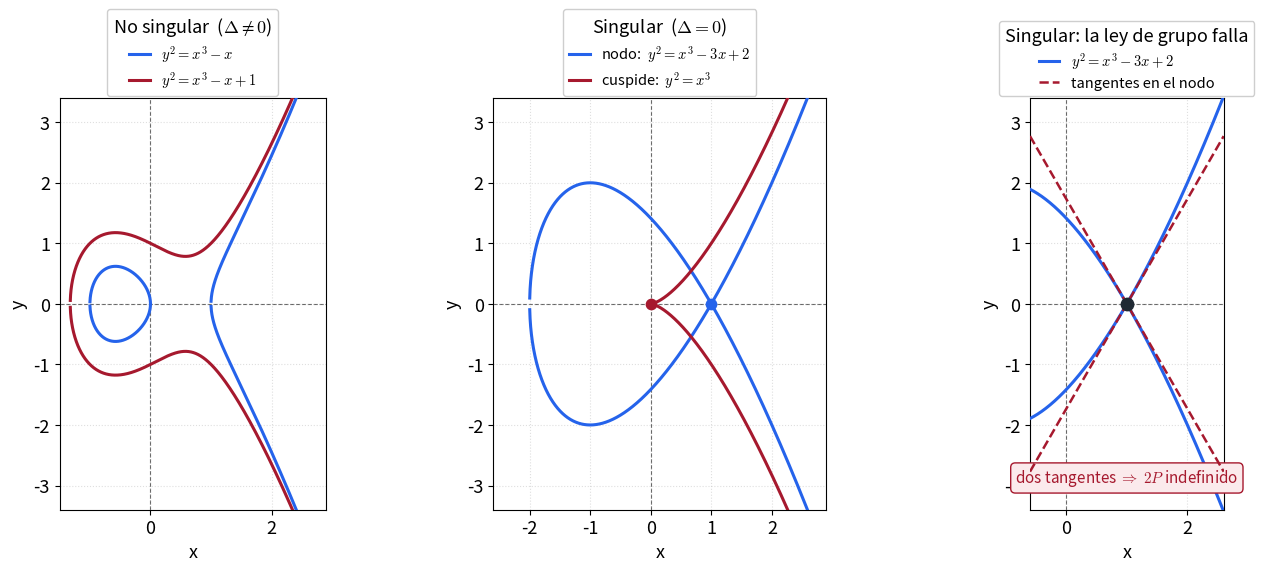
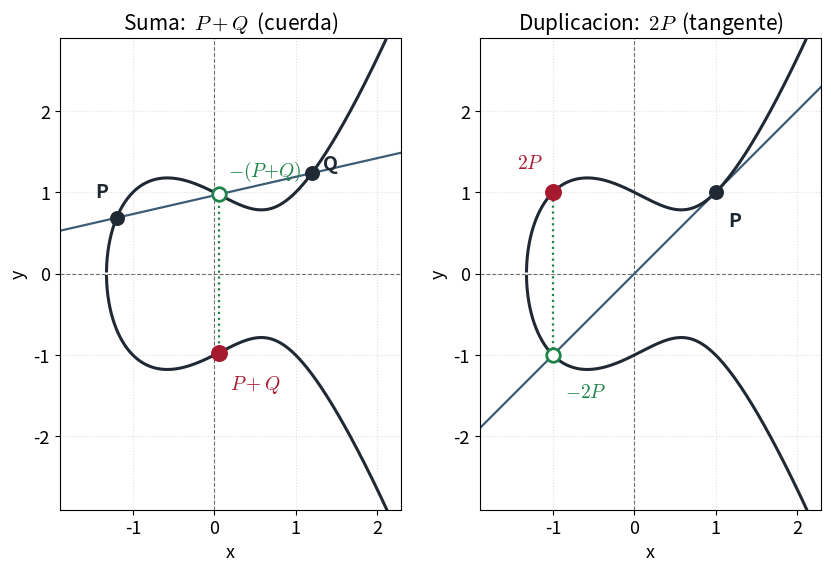

Here is the Python script that generated these plots, in order:
#!/usr/bin/env python3
"""
generate_slide_illustrations.py
Static, non-interactive illustrations for the defense presentation:
  - ec_shape.png    : non-singular vs singular (node, cusp) elliptic curves
  - ec_addition.png : the chord-and-tangent group law (P+Q and 2P) over R

Author: Leon Elliott Fuller
Date: 2026-06-15

Usage:
    python3 generate_slide_illustrations.py [output_dir]

Default output_dir: docs/presentacion_defensa/imagenes
"""

import os
import sys

import numpy as np
import matplotlib

matplotlib.use("Agg")
import matplotlib.pyplot as plt  # noqa: E402

# ============================================================================
# STYLE
# ============================================================================
CURVE_COLOR = "#1F2933"   # dark slate (UGRdark)
LINE_COLOR = "#3E5C76"    # soft blue  (UGRsoft) - secant / tangent
RESULT_COLOR = "#A6192E"  # granate    (UGRaccent) - the resulting point
POINT_COLOR = "#1F2933"   # input points
THIRD_COLOR = "#1E8449"   # green - third intersection / reflection (auxiliary)
BLUE = "#2563EB"          # first overlaid example
RED = "#A6192E"           # second overlaid example

DPI = 220

plt.rcParams.update({
    "font.size": 13,
    "axes.titlesize": 15,
    "mathtext.fontset": "cm",
})


def curve_branches(a, b, x_min, x_max, num=4000):
    """Return x and the +/- y branches of y^2 = x^3 + a x + b, NaN where f < 0."""
    x = np.linspace(x_min, x_max, num)
    f = x**3 + a * x + b
    mask = f >= 0
    y_up = np.full_like(x, np.nan)
    y_dn = np.full_like(x, np.nan)
    y_up[mask] = np.sqrt(f[mask])
    y_dn[mask] = -np.sqrt(f[mask])
    return x, y_up, y_dn


def style_axes(ax, x_min, x_max, y_min, y_max):
    ax.axhline(0, color="black", linestyle="--", linewidth=0.8, alpha=0.6, zorder=1)
    ax.axvline(0, color="black", linestyle="--", linewidth=0.8, alpha=0.6, zorder=1)
    ax.set_xlim(x_min, x_max)
    ax.set_ylim(y_min, y_max)
    ax.set_aspect("equal", "box")
    ax.grid(True, linestyle=":", alpha=0.4)
    ax.set_xlabel("x")
    ax.set_ylabel("y")


def plot_curve(ax, a, b, x_min, x_max, color=CURVE_COLOR, label=None, lw=2.2):
    x, y_up, y_dn = curve_branches(a, b, x_min, x_max)
    ax.plot(x, y_up, color=color, linewidth=lw, zorder=3, label=label)
    ax.plot(x, y_dn, color=color, linewidth=lw, zorder=3)


def top_legend(ax, header):
    """Place a titled legend as a header block above the axes."""
    ax.legend(title=header, loc="lower center", bbox_to_anchor=(0.5, 1.005),
              fontsize=10.5, title_fontsize=13, framealpha=0.95,
              edgecolor="#CCCCCC", handlelength=1.4, labelspacing=0.35,
              borderaxespad=0.0)


# ============================================================================
# FIGURE 1: non-singular vs singular
# ============================================================================
def make_ec_shape(out_path):
    y_min, y_max = -3.4, 3.4
    fig, axes = plt.subplots(1, 3, figsize=(14.0, 5.6), constrained_layout=True)

    # --- non-singular: two examples, zoomed (tight left x = -1.5) ------
    #   two-component:  y^2 = x^3 - x      one-component:  y^2 = x^3 - x + 1
    ax = axes[0]
    nx_min, nx_max = -1.5, 2.9
    plot_curve(ax, -1.0, 0.0, nx_min, nx_max, color=BLUE,
               label=r"$y^2 = x^3 - x$")
    plot_curve(ax, -1.0, 1.0, nx_min, nx_max, color=RED,
               label=r"$y^2 = x^3 - x + 1$")
    style_axes(ax, nx_min, nx_max, y_min, y_max)
    top_legend(ax, r"No singular  ($\Delta \neq 0$)")

    # --- singular: node + cusp overlaid (both Delta = 0) --------------
    #   node: y^2 = x^3 - 3x + 2 = (x-1)^2 (x+2)   -> self-intersection at (1,0)
    #   cusp: y^2 = x^3                            -> cusp at (0,0)
    ax = axes[1]
    sx_min, sx_max = -2.6, 2.9
    plot_curve(ax, -3.0, 2.0, sx_min, sx_max, color=BLUE,
               label=r"nodo:  $y^2 = x^3 - 3x + 2$")
    plot_curve(ax, 0.0, 0.0, sx_min, sx_max, color=RED,
               label=r"cuspide:  $y^2 = x^3$")
    style_axes(ax, sx_min, sx_max, y_min, y_max)
    ax.scatter([1], [0], color=BLUE, s=55, zorder=6)
    ax.scatter([0], [0], color=RED, s=55, zorder=6)
    top_legend(ax, r"Singular  ($\Delta = 0$)")

    # --- why singular fails: two tangents at the node -----------------
    #   2P slope lambda = (3x^2+a)/(2y); at the node y=0 -> division by 0,
    #   and the node has two branch tangents -> doubling is ambiguous.
    ax = axes[2]
    fx_min, fx_max = -0.6, 2.6
    assert abs(1.0**3 - 3 * 1.0 + 2) < 1e-9  # node (1,0) on curve, y=0
    plot_curve(ax, -3.0, 2.0, fx_min, fx_max, color=BLUE,
               label=r"$y^2 = x^3 - 3x + 2$")
    slope = np.sqrt(3.0)
    xs = np.array([fx_min, fx_max])
    ax.plot(xs, slope * (xs - 1.0), color=RED, linestyle="--", linewidth=1.8,
            zorder=4, label="tangentes en el nodo")
    ax.plot(xs, -slope * (xs - 1.0), color=RED, linestyle="--", linewidth=1.8,
            zorder=4)
    ax.scatter([1], [0], color=POINT_COLOR, s=80, zorder=6)
    style_axes(ax, fx_min, fx_max, y_min, y_max)
    ax.text(0.5 * (fx_min + fx_max), y_min + 0.45,
            r"dos tangentes $\Rightarrow$ $2P$ indefinido",
            ha="center", fontsize=11, color=RED,
            bbox=dict(boxstyle="round,pad=0.3", fc="#FBEAEC", ec=RED, lw=1.0))
    top_legend(ax, r"Singular: la ley de grupo falla")

    fig.savefig(out_path, dpi=DPI, bbox_inches="tight")
    plt.close(fig)
    print(f"wrote {out_path}")


# ============================================================================
# FIGURE 2: the group law (P+Q and 2P)
# ============================================================================
def label_point(ax, xy, text, dx, dy, color, ha="left"):
    ax.annotate(text, xy=xy, xytext=(xy[0] + dx, xy[1] + dy),
                color=color, fontsize=14, fontweight="bold", ha=ha,
                zorder=6)


def make_ec_addition(out_path):
    # smooth curve y^2 = x^3 - x + 1  (Delta = -16*23 != 0)
    a, b = -1.0, 1.0
    x_min, x_max = -1.9, 2.3
    y_min, y_max = -2.9, 2.9

    # narrower figure + tight wspace: with equal-aspect axes this halves the
    # inter-panel gap and makes the figure taller (= bigger on the slide).
    fig, axes = plt.subplots(1, 2, figsize=(8.4, 5.6), constrained_layout=True)
    fig.get_layout_engine().set(wspace=0.0, w_pad=0.02)

    xs_line = np.linspace(x_min, x_max, 400)

    # -------------------------------------------------- left: P + Q -----
    ax = axes[0]
    plot_curve(ax, a, b, x_min, x_max)
    style_axes(ax, x_min, x_max, y_min, y_max)

    # P and Q chosen so the three intersections (-1.2, 0.05, 1.2) are
    # well separated and no marker/label overlaps another.
    Px = -1.2
    Py = float(np.sqrt(Px**3 + a * Px + b))
    Qx = 1.2
    Qy = float(np.sqrt(Qx**3 + a * Qx + b))
    lam = (Qy - Py) / (Qx - Px)
    Rx = lam**2 - Px - Qx           # x of third intersection / of P+Q
    Ry_line = lam * (Rx - Px) + Py  # y on the secant at Rx = third intersection
    Sy = -Ry_line                   # reflection -> y of P+Q

    # secant through P and Q
    ax.plot(xs_line, Py + lam * (xs_line - Px), color=LINE_COLOR,
            linewidth=1.6, zorder=2)
    # vertical reflection line
    ax.plot([Rx, Rx], [Ry_line, Sy], color=THIRD_COLOR, linestyle=":",
            linewidth=1.6, zorder=2)

    ax.scatter([Px, Qx], [Py, Qy], color=POINT_COLOR, s=95, zorder=5)
    ax.scatter([Rx], [Ry_line], facecolors="white", edgecolors=THIRD_COLOR,
               s=95, linewidths=2.0, zorder=5)
    ax.scatter([Rx], [Sy], color=RESULT_COLOR, s=125, zorder=5)

    label_point(ax, (Px, Py), "P", -0.10, 0.25, POINT_COLOR, ha="right")
    label_point(ax, (Qx, Qy), "Q", 0.14, 0.05, POINT_COLOR)
    label_point(ax, (Rx, Ry_line), r"$-(P{+}Q)$", 0.12, 0.22, THIRD_COLOR)
    label_point(ax, (Rx, Sy), r"$P+Q$", 0.14, -0.45, RESULT_COLOR)
    ax.set_title(r"Suma:  $P + Q$  (cuerda)")

    # -------------------------------------------------- right: 2P -------
    ax = axes[1]
    plot_curve(ax, a, b, x_min, x_max)
    style_axes(ax, x_min, x_max, y_min, y_max)

    P2x, P2y = 1.0, 1.0
    lam2 = (3 * P2x**2 + a) / (2 * P2y)
    Tx = lam2**2 - 2 * P2x           # x of third intersection / of 2P
    Ty_line = lam2 * (Tx - P2x) + P2y  # third intersection (on tangent)
    Dy = -Ty_line                    # reflection -> y of 2P

    # tangent at P
    ax.plot(xs_line, P2y + lam2 * (xs_line - P2x), color=LINE_COLOR,
            linewidth=1.6, zorder=2)
    # vertical reflection line
    ax.plot([Tx, Tx], [Ty_line, Dy], color=THIRD_COLOR, linestyle=":",
            linewidth=1.6, zorder=2)

    ax.scatter([P2x], [P2y], color=POINT_COLOR, s=95, zorder=5)
    ax.scatter([Tx], [Ty_line], facecolors="white", edgecolors=THIRD_COLOR,
               s=95, linewidths=2.0, zorder=5)
    ax.scatter([Tx], [Dy], color=RESULT_COLOR, s=125, zorder=5)

    # label P below the tangent so neither the line nor the curve hides it
    label_point(ax, (P2x, P2y), "P", 0.16, -0.42, POINT_COLOR)
    label_point(ax, (Tx, Ty_line), r"$-2P$", 0.15, -0.52, THIRD_COLOR)
    label_point(ax, (Tx, Dy), r"$2P$", -0.12, 0.30, RESULT_COLOR, ha="right")
    ax.set_title(r"Duplicacion:  $2P$  (tangente)")

    fig.savefig(out_path, dpi=DPI, bbox_inches="tight")
    plt.close(fig)
    print(f"wrote {out_path}")


def main():
    out_dir = sys.argv[1] if len(sys.argv) > 1 else os.path.join(
        "docs", "presentacion_defensa", "imagenes")
    os.makedirs(out_dir, exist_ok=True)
    make_ec_shape(os.path.join(out_dir, "ec_shape.png"))
    make_ec_addition(os.path.join(out_dir, "ec_addition.png"))


if __name__ == "__main__":
    main()
